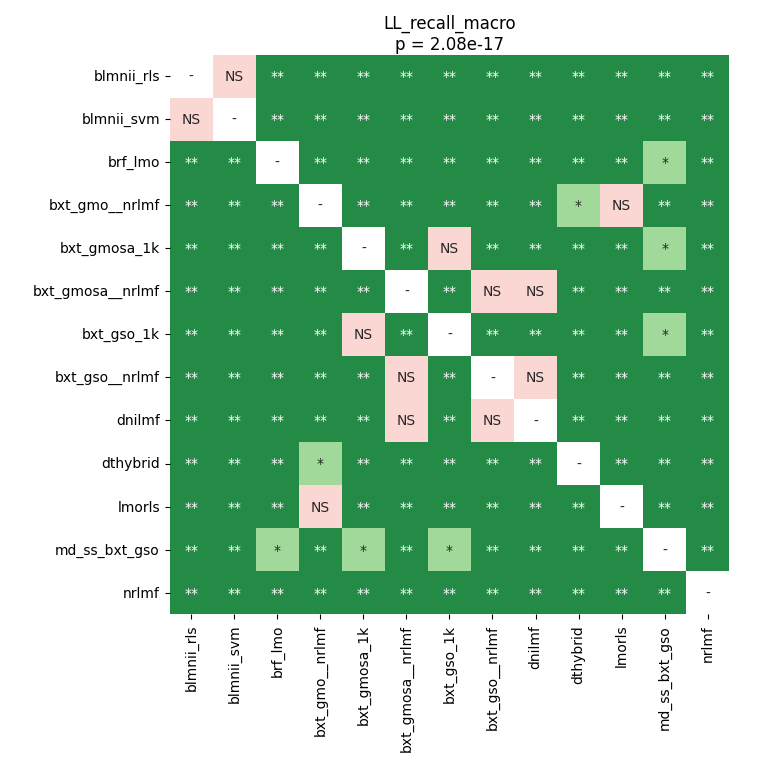

The table this chart was drawn from, first rows:
	blmnii_rls	blmnii_svm	brf_lmo	bxt_gmo__nrlmf	bxt_gmosa_1k	bxt_gmosa__nrlmf	bxt_gso_1k	bxt_gso__nrlmf	dnilmf	dthybrid	lmorls	md_ss_bxt_gso	nrlmf
blmnii_rls	1.0	0.2133	0.00238	0.00238	0.00238	0.00238	0.00238	0.00238	0.00238	0.00238	0.00238	0.00238	0.00238
blmnii_svm	0.2133	1.0	0.00238	0.00238	0.00238	0.00238	0.00238	0.00238	0.00238	0.00238	0.00238	0.00238	0.00238
brf_lmo	0.00238	0.00238	1.0	0.00238	0.00238	0.00238	0.00238	0.00238	0.00238	0.00238	0.00238	0.01551	0.00238
bxt_gmo__nrlmf	0.00238	0.00238	0.00238	1.0	0.00238	0.00238	0.00238	0.00238	0.00238	0.02116	0.1398	0.00238	0.00238
bxt_gmosa_1k	0.00238	0.00238	0.00238	0.00238	1.0	0.00238	1.0	0.00238	0.00238	0.00238	0.00238	0.01011	0.00238
bxt_gmosa__nrlmf	0.00238	0.00238	0.00238	0.00238	0.00238	1.0	0.00238	0.5713	0.4614	0.00238	0.00238	0.00238	0.006821
bxt_gso_1k	0.00238	0.00238	0.00238	0.00238	1.0	0.00238	1.0	0.00238	0.00238	0.00238	0.00238	0.01011	0.00238
bxt_gso__nrlmf	0.00238	0.00238	0.00238	0.00238	0.00238	0.5713	0.00238	1.0	0.6549	0.00238	0.00238	0.00238	0.004687
dnilmf	0.00238	0.00238	0.00238	0.00238	0.00238	0.4614	0.00238	0.6549	1.0	0.00238	0.00238	0.00238	0.007719
dthybrid	0.00238	0.00238	0.00238	0.02116	0.00238	0.00238	0.00238	0.00238	0.00238	1.0	0.006821	0.00238	0.00238
lmorls	0.00238	0.00238	0.00238	0.1398	0.00238	0.00238	0.00238	0.00238	0.00238	0.006821	1.0	0.00238	0.00238
md_ss_bxt_gso	0.00238	0.00238	0.01551	0.00238	0.01011	0.00238	0.01011	0.00238	0.00238	0.00238	0.00238	1.0	0.00238
nrlmf	0.00238	0.00238	0.00238	0.00238	0.00238	0.006821	0.00238	0.004687	0.007719	0.00238	0.00238	0.00238	1.0
